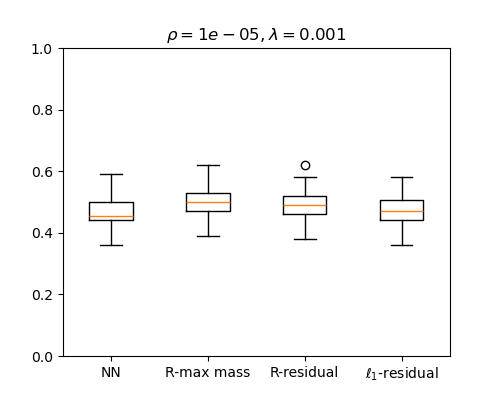

Source data for this figure (header and first rows):
NN, R-max mass, R-residual, l1-residual
0.45, 0.53, 0.52, 0.45
0.53, 0.57, 0.55, 0.53
0.44, 0.49, 0.51, 0.47
0.59, 0.56, 0.58, 0.55
0.45, 0.58, 0.5, 0.48
0.43, 0.5, 0.49, 0.42
0.43, 0.43, 0.44, 0.39
0.5, 0.55, 0.51, 0.54
0.5, 0.49, 0.49, 0.51
0.39, 0.42, 0.42, 0.36
0.42, 0.48, 0.45, 0.37
0.5, 0.51, 0.47, 0.45
0.47, 0.55, 0.55, 0.56
0.45, 0.44, 0.43, 0.39
0.39, 0.52, 0.46, 0.45
0.57, 0.6, 0.58, 0.56
0.49, 0.49, 0.52, 0.53
0.53, 0.52, 0.53, 0.47
0.38, 0.39, 0.38, 0.36
0.45, 0.48, 0.46, 0.44
0.36, 0.46, 0.48, 0.47
0.47, 0.41, 0.41, 0.4
0.51, 0.45, 0.48, 0.42
0.45, 0.49, 0.5, 0.53
0.4, 0.42, 0.41, 0.38
0.54, 0.56, 0.52, 0.48
0.54, 0.53, 0.52, 0.48
0.59, 0.62, 0.62, 0.58
0.5, 0.52, 0.5, 0.51
0.45, 0.47, 0.47, 0.46
0.5, 0.53, 0.51, 0.48
0.44, 0.5, 0.47, 0.48
0.47, 0.49, 0.49, 0.47
0.46, 0.46, 0.46, 0.39
0.45, 0.52, 0.52, 0.52
0.44, 0.48, 0.47, 0.45
0.39, 0.47, 0.48, 0.47
0.44, 0.47, 0.48, 0.44
0.45, 0.44, 0.44, 0.5
0.49, 0.55, 0.55, 0.54
0.44, 0.51, 0.48, 0.45
0.46, 0.51, 0.49, 0.5
0.49, 0.52, 0.52, 0.48
0.54, 0.55, 0.55, 0.55
0.44, 0.46, 0.46, 0.46
0.39, 0.45, 0.46, 0.42
0.5, 0.53, 0.52, 0.47
0.55, 0.55, 0.53, 0.49
0.45, 0.48, 0.46, 0.48
0.55, 0.54, 0.55, 0.46
